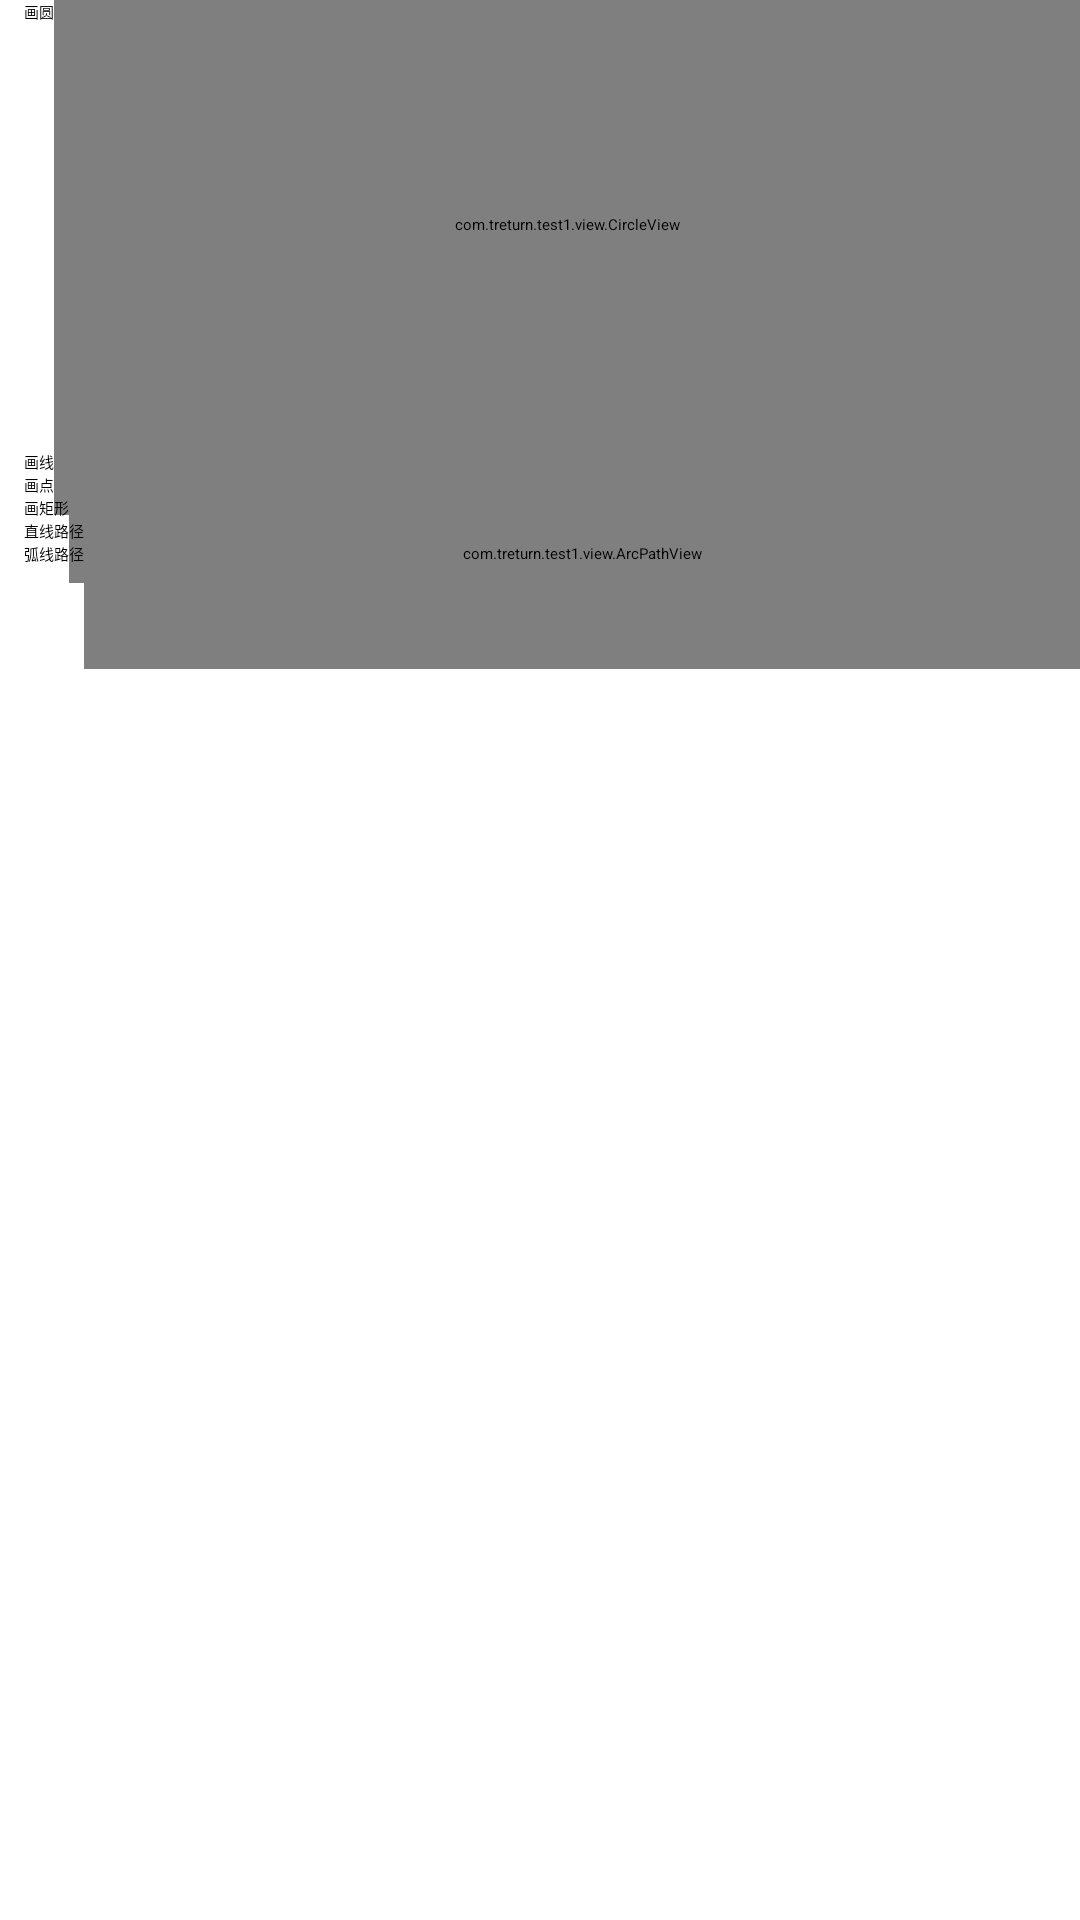

Android layout source for this screen:
<!-- AndroidManifest.xml: application theme Theme.Test1 -->
<!-- res/layout/fragment_main.xml -->
<?xml version="1.0" encoding="utf-8"?>
<androidx.constraintlayout.widget.ConstraintLayout xmlns:android="http://schemas.android.com/apk/res/android"
    xmlns:app="http://schemas.android.com/apk/res-auto"
    xmlns:tools="http://schemas.android.com/tools"
    android:layout_width="match_parent"
    android:layout_height="match_parent">

    
    <com.example.test1.view.CircleView
        android:id="@+id/CircleView"
        android:layout_width="0dp"
        android:layout_height="150dp"
        app:layout_constraintEnd_toEndOf="parent"
        app:layout_constraintStart_toEndOf="@+id/button"
        app:layout_constraintTop_toTopOf="parent" />

    
    <com.example.test1.view.LineView
        android:id="@+id/LineView"
        android:layout_width="0dp"
        android:layout_height="20dp"
        app:layout_constraintBottom_toBottomOf="@+id/button2"
        app:layout_constraintEnd_toEndOf="parent"
        app:layout_constraintHorizontal_bias="1.0"
        app:layout_constraintStart_toEndOf="@+id/button2"
        app:layout_constraintTop_toTopOf="@+id/button2" />

    
    <com.example.test1.view.PointView
        android:id="@+id/PointView"
        android:layout_width="0dp"
        android:layout_height="20dp"
        app:layout_constraintBottom_toBottomOf="@+id/button3"
        app:layout_constraintEnd_toEndOf="parent"
        app:layout_constraintStart_toEndOf="@+id/button3"
        app:layout_constraintTop_toTopOf="@+id/button3" />

    
    <com.example.test1.view.RectView
        android:id="@+id/RectView"
        android:layout_width="0dp"
        android:layout_height="50dp"
        app:layout_constraintBottom_toBottomOf="@+id/button4"
        app:layout_constraintEnd_toEndOf="parent"
        app:layout_constraintStart_toEndOf="@+id/button4"
        app:layout_constraintTop_toBottomOf="@+id/button3" />

    <com.example.test1.view.LinePathView
        android:id="@+id/LinePathView"
        android:layout_width="0dp"
        android:layout_height="50dp"
        app:layout_constraintEnd_toEndOf="parent"
        app:layout_constraintStart_toEndOf="@+id/button5"
        app:layout_constraintTop_toBottomOf="@+id/button4" />

    <com.example.test1.view.ArcPathView
        android:id="@+id/ArcPathView"
        android:layout_width="0dp"
        android:layout_height="50dp"
        app:layout_constraintBottom_toBottomOf="@+id/button6"
        app:layout_constraintEnd_toEndOf="parent"
        app:layout_constraintStart_toEndOf="@+id/button6"
        app:layout_constraintTop_toBottomOf="@+id/button5" />

    <Button
        android:id="@+id/button"
        android:layout_width="wrap_content"
        android:layout_height="wrap_content"
        android:layout_marginStart="8dp"
        android:text="画圆"
        app:layout_constraintStart_toStartOf="parent"
        app:layout_constraintTop_toTopOf="parent" />

    <Button
        android:id="@+id/button2"
        android:layout_width="wrap_content"
        android:layout_height="wrap_content"
        android:text="画线"
        app:layout_constraintStart_toStartOf="@+id/button"
        app:layout_constraintTop_toBottomOf="@+id/CircleView" />

    <Button
        android:id="@+id/button3"
        android:layout_width="wrap_content"
        android:layout_height="wrap_content"
        android:text="画点"
        app:layout_constraintStart_toStartOf="@+id/button"
        app:layout_constraintTop_toBottomOf="@+id/button2" />

    <Button
        android:id="@+id/button4"
        android:layout_width="wrap_content"
        android:layout_height="wrap_content"
        android:text="画矩形"
        app:layout_constraintStart_toStartOf="@+id/button"
        app:layout_constraintTop_toBottomOf="@+id/button3" />

    <Button
        android:id="@+id/button5"
        android:layout_width="wrap_content"
        android:layout_height="wrap_content"
        android:text="直线路径"
        app:layout_constraintStart_toStartOf="@+id/button"
        app:layout_constraintTop_toBottomOf="@+id/button4" />

    <Button
        android:id="@+id/button6"
        android:layout_width="wrap_content"
        android:layout_height="wrap_content"
        android:text="弧线路径"
        app:layout_constraintStart_toStartOf="@+id/button"
        app:layout_constraintTop_toBottomOf="@+id/button5" />


</androidx.constraintlayout.widget.ConstraintLayout>
<!-- resources referenced by this layout -->
<resources>

</resources>
